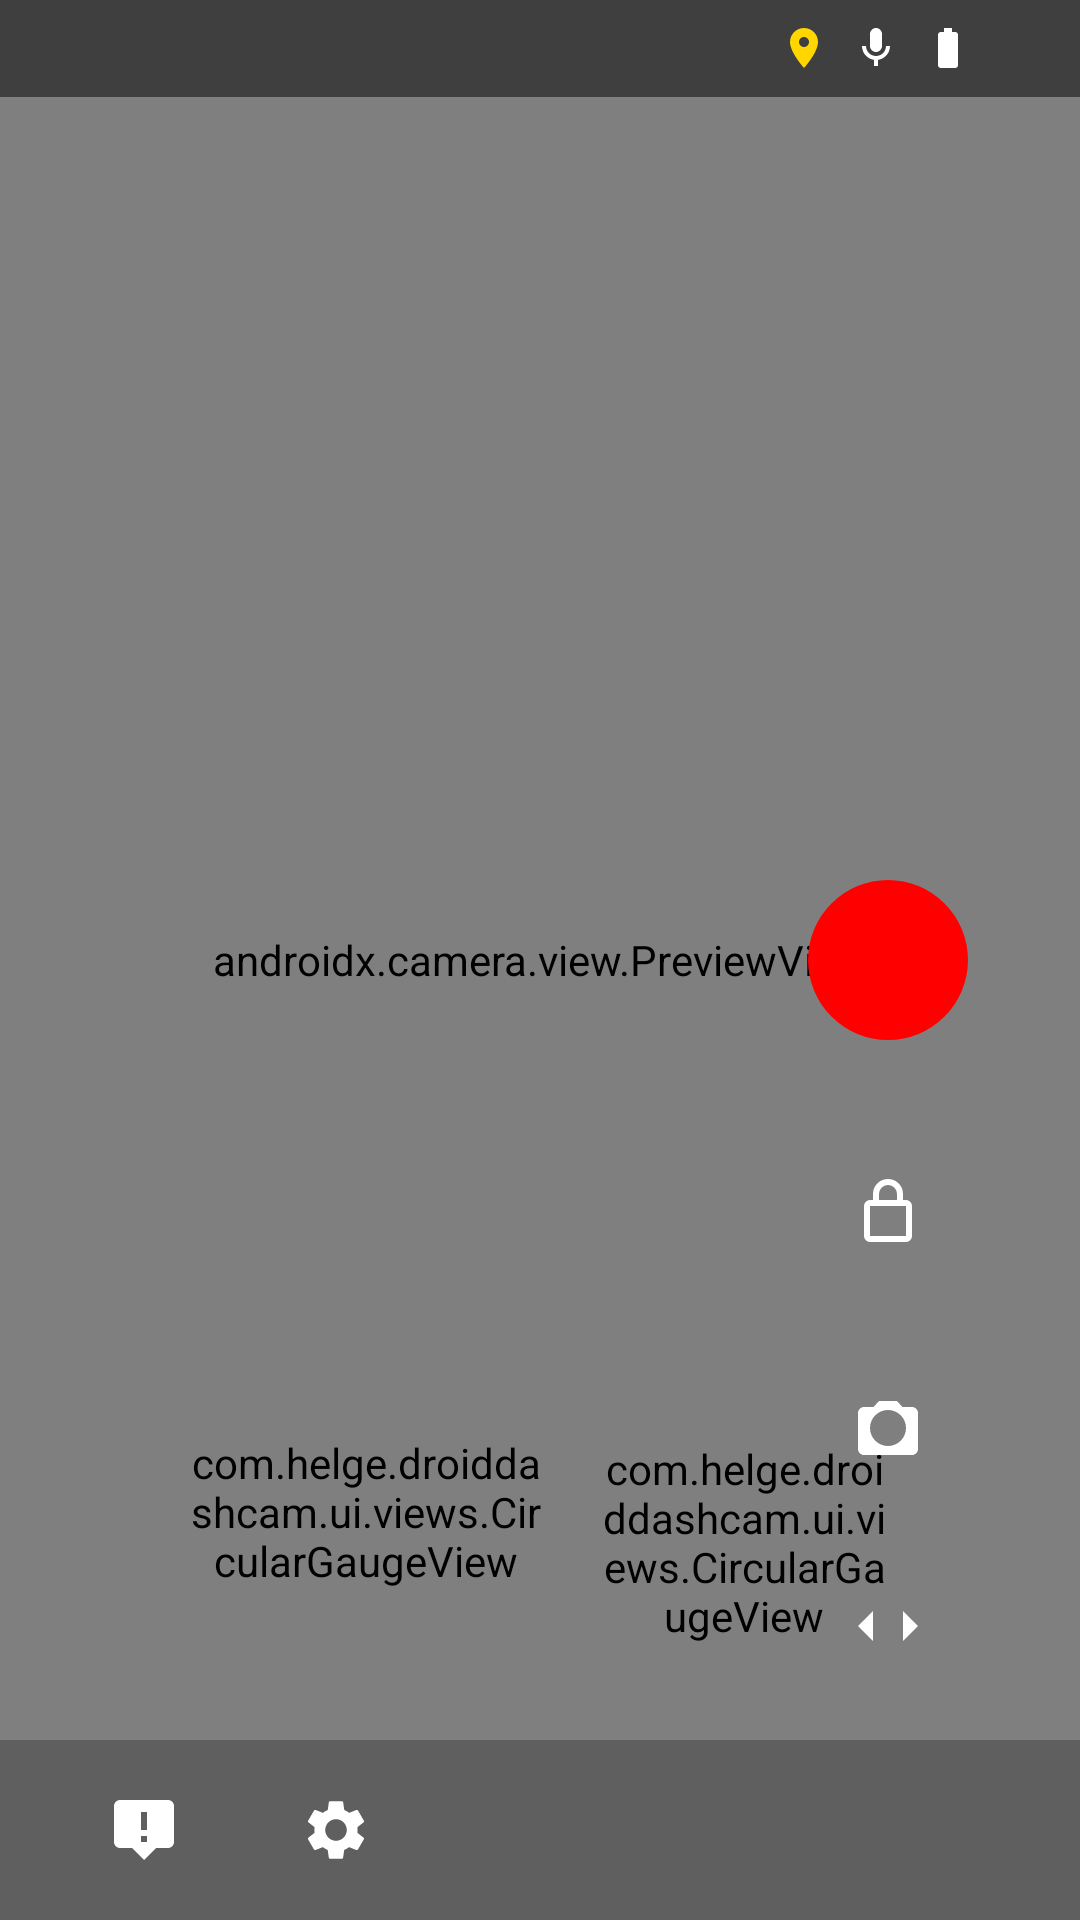

Here is an Android app screen rendered from its layout file. Give the layout XML and the strings, colors and styles it references.
<!-- AndroidManifest.xml: application theme Theme.DroidDashCam -->
<!-- res/layout/fragment_camera.xml -->
<?xml version="1.0" encoding="utf-8"?>
<androidx.constraintlayout.widget.ConstraintLayout xmlns:android="http://schemas.android.com/apk/res/android"
    xmlns:app="http://schemas.android.com/apk/res-auto"
    xmlns:tools="http://schemas.android.com/tools"
    android:layout_width="match_parent"
    android:layout_height="match_parent"
    android:background="@color/black">

    <androidx.camera.view.PreviewView
        android:id="@+id/viewFinder"
        android:layout_width="match_parent"
        android:layout_height="match_parent" />

    <androidx.camera.view.PreviewView
        android:id="@+id/viewFinderSecondary"
        android:layout_width="120dp"
        android:layout_height="160dp"
        android:layout_margin="16dp"
        android:visibility="gone"
        app:layout_constraintTop_toBottomOf="@id/top_status_bar"
        app:layout_constraintEnd_toEndOf="parent" />

    
    <LinearLayout
        android:id="@+id/top_status_bar"
        android:layout_width="match_parent"
        android:layout_height="wrap_content"
        android:background="#80000000"
        android:orientation="horizontal"
        android:padding="8dp"
        app:layout_constraintTop_toTopOf="parent">

        <TextView
            android:id="@+id/text_time"
            style="@style/StatusText"
            android:layout_width="0dp"
            android:layout_height="wrap_content"
            android:layout_weight="1"
            tools:text="12:45" />

        <ImageView
            android:id="@+id/icon_gps"
            android:layout_width="16dp"
            android:layout_height="16dp"
            android:layout_marginEnd="8dp"
            android:src="@drawable/ic_gps"
            app:tint="@color/yellow_status" />

        <ImageView
            android:id="@+id/icon_mic"
            android:layout_width="16dp"
            android:layout_height="16dp"
            android:layout_marginEnd="8dp"
            android:src="@drawable/ic_mic"
            app:tint="@color/white" />

        <ImageView
            android:id="@+id/icon_battery"
            android:layout_width="16dp"
            android:layout_height="16dp"
            android:layout_marginEnd="4dp"
            android:src="@drawable/ic_battery" />

        <TextView
            android:id="@+id/text_battery"
            style="@style/StatusText"
            android:layout_width="wrap_content"
            android:layout_height="wrap_content"
            android:layout_marginEnd="8dp"
            tools:text="85%" />

        <TextView
            android:id="@+id/text_temp"
            style="@style/StatusText"
            android:layout_width="wrap_content"
            android:layout_height="wrap_content"
            tools:text="35°C" />

        <TextView
            android:id="@+id/text_storage"
            style="@style/StatusText"
            android:layout_width="wrap_content"
            android:layout_height="wrap_content"
            android:layout_marginStart="16dp"
            tools:text="45 GB" />

    </LinearLayout>

    
    <LinearLayout
        android:id="@+id/rec_layout"
        android:layout_width="wrap_content"
        android:layout_height="wrap_content"
        android:layout_marginTop="16dp"
        android:layout_marginStart="16dp"
        android:gravity="center_vertical"
        android:orientation="horizontal"
        android:visibility="gone"
        app:layout_constraintStart_toStartOf="parent"
        app:layout_constraintTop_toBottomOf="@id/top_status_bar">

        <ImageView
            android:id="@+id/rec_dot"
            android:layout_width="12dp"
            android:layout_height="12dp"
            android:src="@drawable/ic_rec"
            app:tint="@color/red_rec" />

        <TextView
            android:id="@+id/text_rec_time"
            style="@style/StatusText"
            android:layout_width="wrap_content"
            android:layout_height="wrap_content"
            android:layout_marginStart="8dp"
            android:textColor="@color/red_rec"
            tools:text="00:12:45" />
    </LinearLayout>

    
    <LinearLayout
        android:layout_width="wrap_content"
        android:layout_height="wrap_content"
        android:layout_marginBottom="16dp"
        android:orientation="horizontal"
        app:layout_constraintBottom_toTopOf="@id/bottom_control_bar"
        app:layout_constraintEnd_toEndOf="parent"
        app:layout_constraintStart_toStartOf="parent">

        <com.helge.droiddashcam.ui.views.CircularGaugeView
            android:id="@+id/gauge_speed"
            android:layout_width="120dp"
            android:layout_height="120dp"
            android:layout_marginEnd="16dp" />

        <com.helge.droiddashcam.ui.views.CircularGaugeView
            android:id="@+id/gauge_gforce"
            android:layout_width="100dp"
            android:layout_height="100dp"
            android:layout_gravity="bottom" />

    </LinearLayout>

    <ImageButton
        android:id="@+id/btn_rec"
        android:layout_width="80dp"
        android:layout_height="80dp"
        android:layout_marginEnd="24dp"
        android:background="@drawable/ic_rec"
        app:backgroundTint="@color/rec_button_tint"
        android:elevation="8dp"
        app:layout_constraintBottom_toBottomOf="parent"
        app:layout_constraintEnd_toEndOf="parent"
        app:layout_constraintTop_toTopOf="parent" />

    <ImageButton
        android:id="@+id/btn_lock"
        style="@style/ControlButton"
        android:layout_width="64dp"
        android:layout_height="64dp"
        android:layout_marginTop="12dp"
        android:src="@drawable/ic_lock"
        android:elevation="8dp"
        app:layout_constraintTop_toBottomOf="@id/btn_rec"
        app:layout_constraintEnd_toEndOf="@id/btn_rec"
        app:layout_constraintStart_toStartOf="@id/btn_rec" />

    <ImageButton
        android:id="@+id/btn_photo"
        style="@style/ControlButton"
        android:layout_width="56dp"
        android:layout_height="56dp"
        android:layout_marginTop="12dp"
        android:src="@drawable/ic_camera"
        android:elevation="8dp"
        app:layout_constraintTop_toBottomOf="@id/btn_lock"
        app:layout_constraintEnd_toEndOf="@id/btn_lock"
        app:layout_constraintStart_toStartOf="@id/btn_lock" />

    <ImageButton
        android:id="@+id/btn_switch"
        style="@style/ControlButton"
        android:layout_width="56dp"
        android:layout_height="56dp"
        android:layout_marginTop="12dp"
        android:src="@drawable/ic_switch_camera"
        android:elevation="8dp"
        app:layout_constraintTop_toBottomOf="@id/btn_photo"
        app:layout_constraintEnd_toEndOf="@id/btn_photo"
        app:layout_constraintStart_toStartOf="@id/btn_photo" />

    <LinearLayout
        android:id="@+id/bottom_control_bar"
        android:layout_width="match_parent"
        android:layout_height="60dp"
        android:background="#40000000"
        android:gravity="center_vertical"
        android:orientation="horizontal"
        android:paddingStart="24dp"
        android:paddingEnd="24dp"
        app:layout_constraintBottom_toBottomOf="parent">

        <ImageButton
            android:id="@+id/btn_gallery"
            style="@style/ControlButton"
            android:layout_width="48dp"
            android:layout_height="48dp"
            android:src="@drawable/ic_gallery" />

        <Space
            android:layout_width="16dp"
            android:layout_height="wrap_content" />

        <ImageButton
            android:id="@+id/btn_settings"
            style="@style/ControlButton"
            android:layout_width="48dp"
            android:layout_height="48dp"
            android:src="@drawable/ic_settings" />

    </LinearLayout>

    <FrameLayout
        android:id="@+id/lock_overlay"
        android:layout_width="match_parent"
        android:layout_height="match_parent"
        android:background="#E6000000"
        android:visibility="gone"
        android:elevation="20dp"
        android:clickable="true"
        android:focusable="true">

        <LinearLayout
            android:layout_width="wrap_content"
            android:layout_height="wrap_content"
            android:layout_gravity="center"
            android:gravity="center"
            android:orientation="vertical">

            <ImageView
                android:layout_width="64dp"
                android:layout_height="64dp"
                android:src="@drawable/ic_lock"
                app:tint="@color/pro_blue" />

            <TextView
                android:layout_width="wrap_content"
                android:layout_height="wrap_content"
                android:text="UI LOCKED"
                android:textColor="@color/white"
                android:textSize="24sp"
                android:layout_marginTop="16dp" />

            <EditText
                android:id="@+id/pin_input"
                android:layout_width="150dp"
                android:layout_height="wrap_content"
                android:inputType="numberPassword"
                android:maxLength="4"
                android:gravity="center"
                android:textColor="@color/white"
                android:hint="Enter PIN"
                android:layout_marginTop="24dp" />

            <Button
                android:id="@+id/btn_unlock"
                android:layout_width="wrap_content"
                android:layout_height="wrap_content"
                android:text="UNLOCK"
                android:layout_marginTop="16dp" />
        </LinearLayout>
    </FrameLayout>

</androidx.constraintlayout.widget.ConstraintLayout>
<!-- resources referenced by this layout -->
<resources>
  <color name="black">#FF000000</color>
  <color name="pro_blue">#FF00E5FF</color>
  <color name="red_rec">#FFFF0000</color>
  <color name="white">#FFFFFFFF</color>
  <color name="yellow_status">#FFFFD600</color>
  <!-- drawable ic_battery (drawable) -->
  <vector xmlns:android="http://schemas.android.com/apk/res/android"
      android:width="24dp"
      android:height="24dp"
      android:viewportWidth="24"
      android:viewportHeight="24">
      <path
          android:fillColor="@color/white"
          android:pathData="M15.67,4H14V2h-4v2H8.33C7.6,4 7,4.67 7,5.33v15.33C7,21.33 7.6,22 8.33,22h7.33c0.74,0 1.34,-0.67 1.34,-1.33V5.33C17,4.67 16.4,4 15.67,4z" />
  </vector>
  <!-- drawable ic_gallery (drawable) -->
  <vector xmlns:android="http://schemas.android.com/apk/res/android"
      android:width="24dp"
      android:height="24dp"
      android:viewportWidth="24"
      android:viewportHeight="24">
      <path
          android:fillColor="@color/white"
          android:pathData="M22,16V4C22,2.9 21.1,2 20,2H4C2.9,2 2,2.9 2,4V16C2,17.1 2.9,18 4,18H8L12,22L16,18H20C21.1,18 22,17.1 22,16ZM11,12V6H13V12H11ZM11,16V14H13V16H11Z" />
  </vector>
  <!-- drawable ic_gps (drawable) -->
  <vector xmlns:android="http://schemas.android.com/apk/res/android"
      android:width="24dp"
      android:height="24dp"
      android:viewportWidth="24"
      android:viewportHeight="24">
      <path
          android:fillColor="@color/white"
          android:pathData="M12,2C8.13,2 5,5.13 5,9c0,5.25 7,13 7,13s7,-7.75 7,-13c0,-3.87 -3.13,-7 -7,-7zm0,9.5c-1.38,0 -2.5,-1.12 -2.5,-2.5s1.12,-2.5 2.5,-2.5s2.5,1.12 2.5,2.5s-1.12,2.5 -2.5,2.5z" />
  </vector>
  <!-- drawable ic_lock (drawable) -->
  <vector xmlns:android="http://schemas.android.com/apk/res/android"
      android:width="24dp"
      android:height="24dp"
      android:viewportWidth="24"
      android:viewportHeight="24">
      <path
          android:fillColor="@color/white"
          android:pathData="M18,8H17V6A5,5 0,0 0,7 6V8H6A2,2 0,0 0,4 10V20A2,2 0,0 0,6 22H18A2,2 0,0 0,20 20V10A2,2 0,0 0,18 8ZM9,6A3,3 0,0 1,15 6V8H9ZM18,20H6V10H18Z" />
  </vector>
  <!-- drawable ic_mic (drawable) -->
  <vector xmlns:android="http://schemas.android.com/apk/res/android"
      android:width="24dp"
      android:height="24dp"
      android:viewportWidth="24"
      android:viewportHeight="24">
      <path
          android:fillColor="@color/white"
          android:pathData="M12,14c1.66,0 3,-1.34 3,-3V5c0,-1.66 -1.34,-3 -3,-3S9,3.34 9,5v6c0,1.66 1.34,3 3,3zM17,11c0,2.76 -2.24,5 -5,5s-5,-2.24 -5,-5H5c0,3.53 2.61,6.43 6,6.92V21h2v-3.08c3.39,-0.49 6,-3.39 6,-6.92h-2z" />
  </vector>
  <!-- drawable ic_rec (drawable) -->
  <vector xmlns:android="http://schemas.android.com/apk/res/android"
      android:width="24dp"
      android:height="24dp"
      android:viewportWidth="24"
      android:viewportHeight="24">
      <path
          android:fillColor="@color/white"
          android:pathData="M12,12m-8,0a8,8 0,1 1,16 0a8,8 0,1 1,-16 0" />
  </vector>
  <!-- drawable ic_switch_camera (drawable) -->
  <vector xmlns:android="http://schemas.android.com/apk/res/android"
      android:width="24dp"
      android:height="24dp"
      android:viewportWidth="24"
      android:viewportHeight="24">
      <path
          android:fillColor="@color/white"
          android:pathData="M7,15L2,10L7,5V15ZM17,5L22,10L17,15V5Z" />
  </vector>
  <style name="ControlButton" parent="Widget.Material3.Button.IconButton">
          <item name="backgroundTint">@color/control_button_tint</item>
          <item name="iconTint">@color/white</item>
      </style>
  <style name="StatusText">
          <item name="android:textColor">@color/white</item>
          <item name="android:textSize">12sp</item>
          <item name="android:fontFamily">sans-serif-medium</item>
      </style>
  <color name="secondary">#FF37474F</color>
  <color name="pro_orange">#FFFF6D00</color>
</resources>
